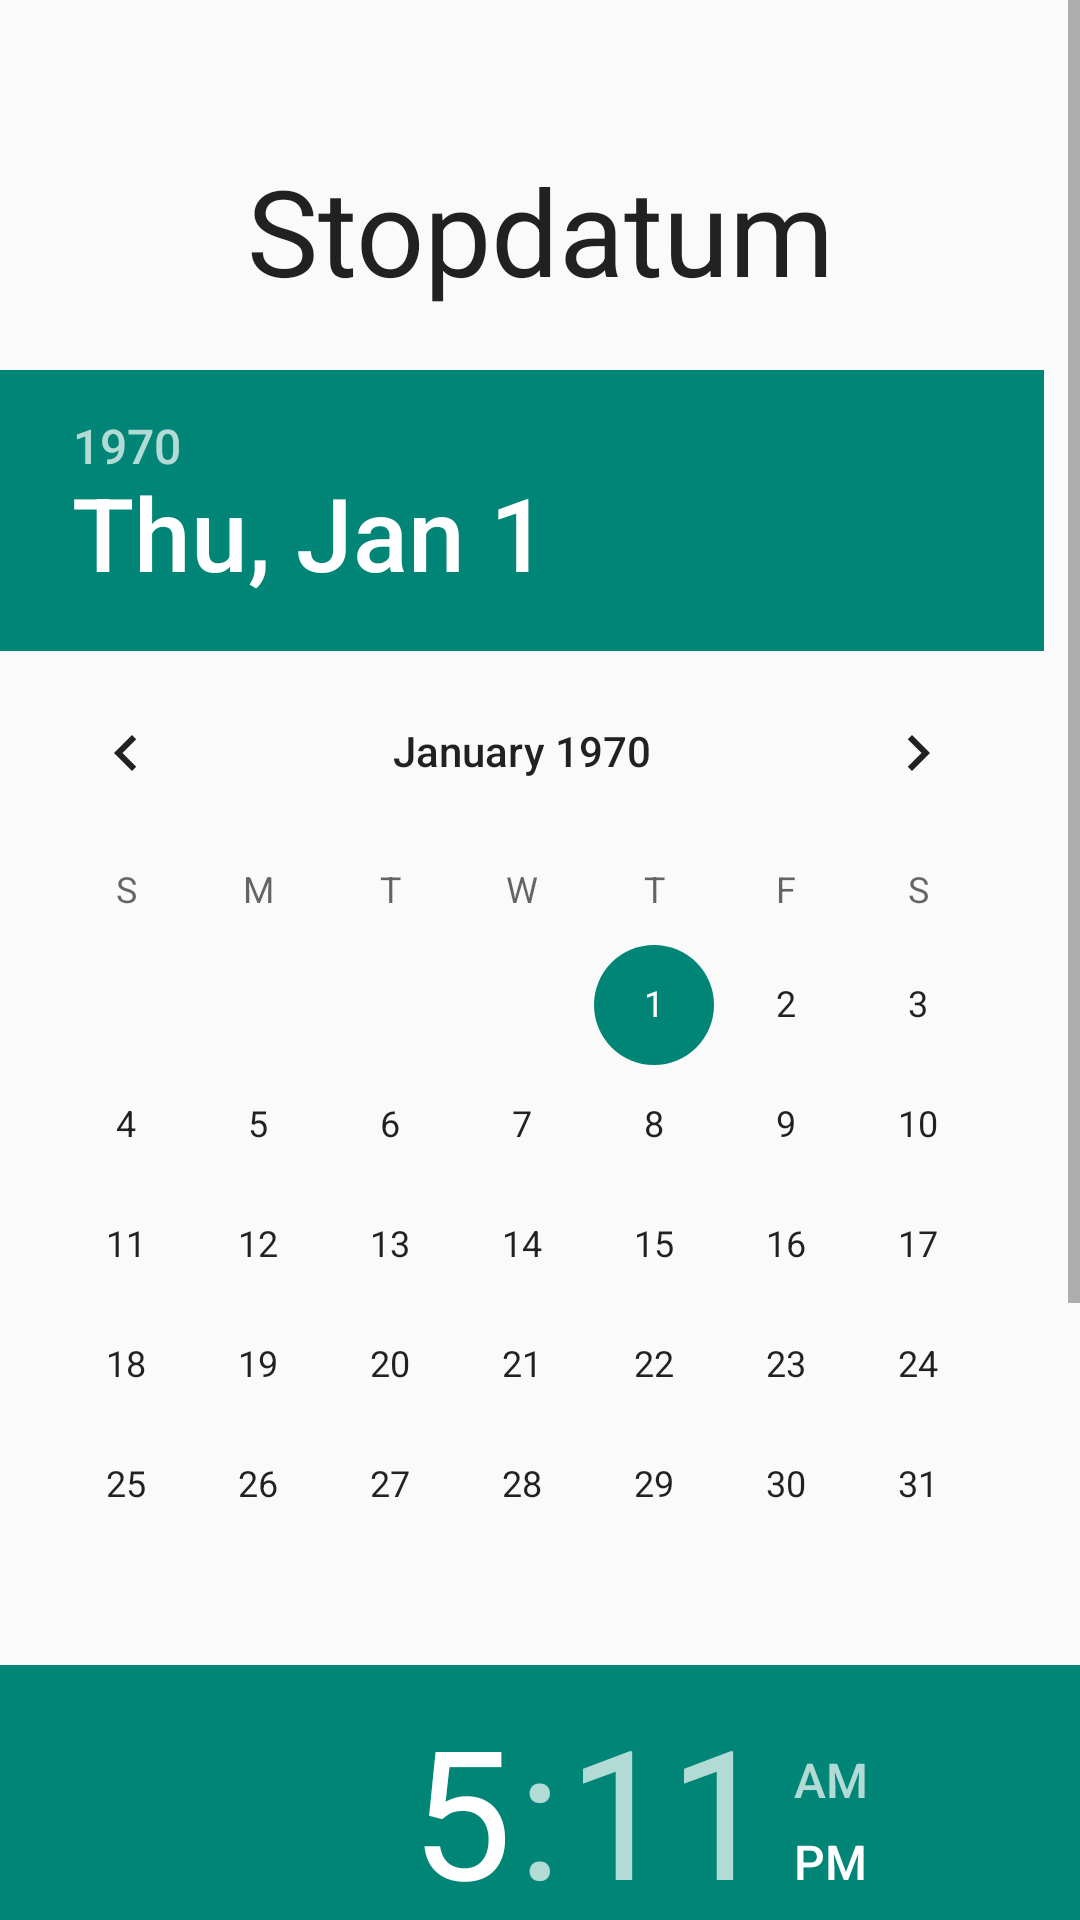

Produce the Android XML layout that renders to this screen, including the resource entries it uses.
<!-- AndroidManifest.xml: application theme AppBaseTheme -->
<!-- res/layout/activity_setup_quit_datee.xml -->
<?xml version="1.0" encoding="utf-8"?>
<LinearLayout xmlns:android="http://schemas.android.com/apk/res/android"
    android:orientation="vertical" android:layout_width="match_parent"
    android:layout_height="match_parent"
    style="@style/AppTheme">

    <ScrollView
        android:layout_width="fill_parent"
        android:layout_height="wrap_content">
        <LinearLayout
            android:orientation="vertical"
            android:layout_width="match_parent"
            android:layout_height="match_parent">
            <TextView
                android:layout_width="fill_parent"
                android:layout_height="wrap_content"
                android:textAppearance="?android:attr/textAppearanceLarge"
                android:text="@string/quitDateTitle"
                android:id="@+id/tvStopDatum"
                android:gravity="center"
                android:paddingTop="50dp"
                android:textSize="40sp"
                />
            <DatePicker
                android:layout_width="fill_parent"
                android:layout_height="wrap_content"
                android:id="@+id/dpStopDate"
                android:calendarViewShown="false"
                android:paddingTop="20dp"
                />
            <TimePicker
                android:id="@+id/tpStopTime"
                android:layout_width="fill_parent"
                android:layout_height="wrap_content"/>
        </LinearLayout>
    </ScrollView>

</LinearLayout>
<!-- resources referenced by this layout -->
<resources>
  <string name="quitDateTitle">Stopdatum</string>
  <style name="AppTheme" />
  <style name="AppBaseTheme" parent="Theme.AppCompat.Light">
          
          <item name="actionButtonStyle">@style/ActionButtonStyle</item>
      </style>
  <style name="ActionButtonStyle" parent="@style/Widget.AppCompat.ActionButton">
          <item name="android:minWidth">0dip</item>
          <item name="android:paddingLeft">0dip</item>
          <item name="android:paddingRight">0dip</item>
      </style>
</resources>
